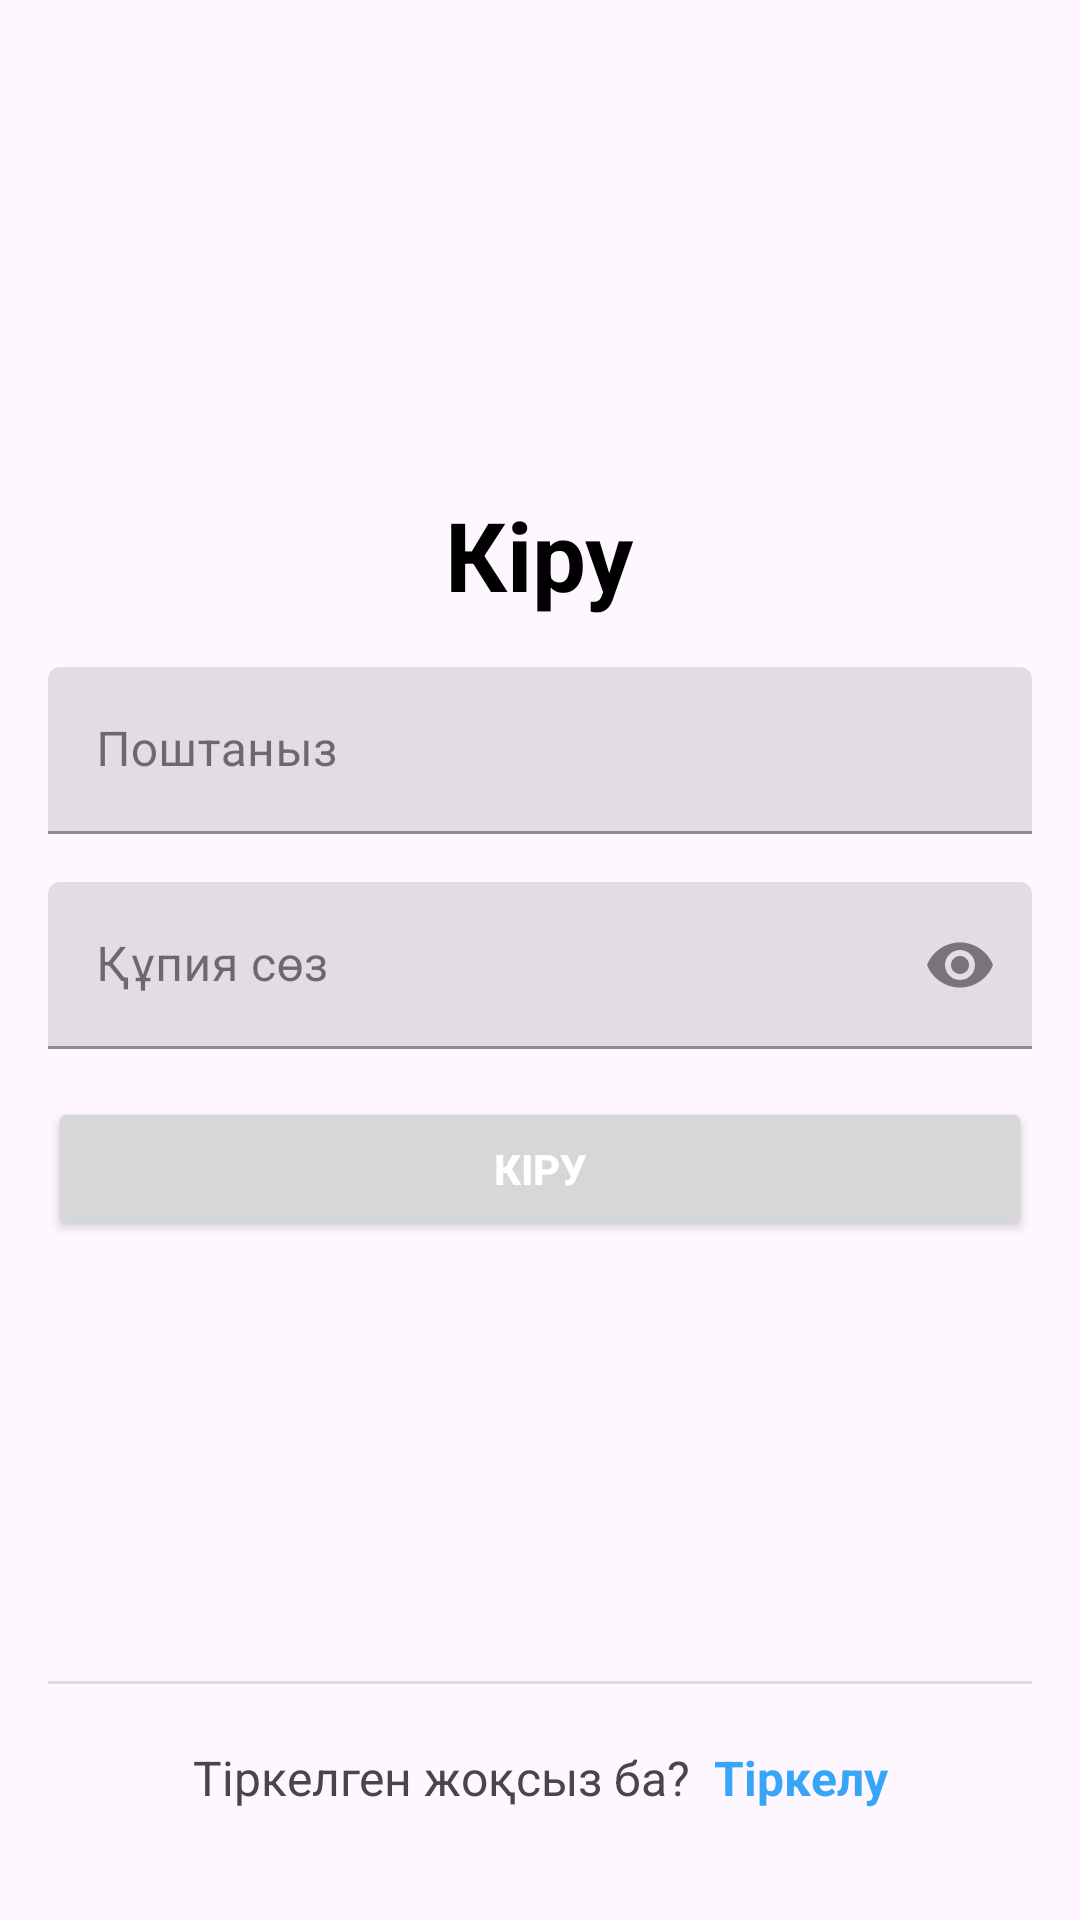

This screen was rendered from an Android layout file. Write that file and the resources it references.
<!-- AndroidManifest.xml: application theme Theme.Tanu -->
<!-- res/layout/fragment_login.xml -->
<?xml version="1.0" encoding="utf-8"?>
<layout xmlns:android="http://schemas.android.com/apk/res/android"
    xmlns:app="http://schemas.android.com/apk/res-auto"
    xmlns:tools="http://schemas.android.com/tools">

    <data>

    </data>

    <androidx.constraintlayout.widget.ConstraintLayout
        android:layout_width="match_parent"
        android:layout_height="match_parent"
        android:padding="16dp">

        <LinearLayout
            android:id="@+id/linearLayout"
            android:layout_width="match_parent"
            android:layout_height="wrap_content"
            android:orientation="vertical"
            android:gravity="center"
            app:layout_constraintBottom_toBottomOf="@id/divider"
            app:layout_constraintEnd_toEndOf="parent"
            app:layout_constraintStart_toStartOf="parent"
            app:layout_constraintTop_toTopOf="parent">

            <TextView
                android:layout_width="wrap_content"
                android:layout_height="wrap_content"
                android:text="Кіру"
                android:textSize="32dp"
                android:textStyle="bold"
                android:textColor="@color/black" />




            <com.google.android.material.textfield.TextInputLayout
                android:id="@+id/emailTextInputLayout"
                style="@style/Widget.MaterialComponents.TextInputLayout.FilledBox"
                android:layout_width="match_parent"
                android:layout_height="wrap_content"
                android:layout_marginTop="16dp">

                <com.google.android.material.textfield.TextInputEditText
                    android:id="@+id/emailEditText"
                    android:layout_width="match_parent"
                    android:layout_height="wrap_content"
                    android:hint="Поштаныз"
                    android:inputType="textEmailAddress"/>
            </com.google.android.material.textfield.TextInputLayout>

            <com.google.android.material.textfield.TextInputLayout
                android:id="@+id/passwordTextInputLayout"
                style="@style/Widget.MaterialComponents.TextInputLayout.FilledBox"
                android:layout_width="match_parent"
                android:layout_height="wrap_content"
                android:layout_marginTop="16dp"
                app:endIconMode="password_toggle">

                <com.google.android.material.textfield.TextInputEditText
                    android:id="@+id/passwordEditText"
                    android:layout_width="match_parent"
                    android:layout_height="wrap_content"
                    android:hint="Құпия сөз"
                    android:inputType="textPassword"/>
            </com.google.android.material.textfield.TextInputLayout>

            <Button
                android:id="@+id/signIn"
                android:layout_width="match_parent"
                android:layout_height="wrap_content"
                android:layout_gravity="center"
                android:layout_marginTop="16dp"
                android:text="Кіру"
                android:textStyle="bold"
                android:textColor="@color/white" />
        </LinearLayout>

        <View
            android:id="@+id/divider"
            android:layout_width="match_parent"
            android:layout_height="1dp"
            android:background="?android:attr/listDivider"
            app:layout_constraintBottom_toBottomOf="parent"
            app:layout_constraintEnd_toEndOf="parent"
            app:layout_constraintStart_toStartOf="parent"
            app:layout_constraintTop_toBottomOf="@id/linearLayout"
            app:layout_constraintVertical_bias="0.7" />

        <LinearLayout
            android:layout_width="wrap_content"
            android:layout_height="wrap_content"
            android:orientation="horizontal"
            app:layout_constraintBottom_toBottomOf="parent"
            app:layout_constraintEnd_toEndOf="parent"
            app:layout_constraintStart_toStartOf="parent"
            app:layout_constraintTop_toBottomOf="@id/divider">

            <TextView
                android:layout_width="wrap_content"
                android:layout_height="wrap_content"
                android:text="Тіркелген жоқсыз ба?"
                android:textSize="16dp" />

            <TextView
                android:layout_width="wrap_content"
                android:layout_height="wrap_content"
                android:text="Тіркелу"
                android:id="@+id/register"
                android:textSize="16dp"
                android:textColor="#37A6F6"
                android:textStyle="bold"
                android:layout_marginLeft="8dp" />
        </LinearLayout>


    </androidx.constraintlayout.widget.ConstraintLayout>
</layout>
<!-- resources referenced by this layout -->
<resources>
  <color name="black">#FF000000</color>
  <color name="white">#FFFFFFFF</color>
  <style name="Theme.Tanu" parent="Theme.MaterialComponents.DayNight.NoActionBar">
          
          <item name="colorPrimary">#2196F3</item>
          <item name="colorPrimaryVariant">@color/blue</item>
          <item name="colorOnPrimary">@color/white</item>
          
          <item name="colorSecondary">#03A9F4</item>
          <item name="colorSecondaryVariant">#5364C1</item>
          <item name="colorOnSecondary">@color/black</item>
          
          <item name="android:statusBarColor">?attr/colorPrimaryVariant</item>
          
      </style>
  <color name="blue">#2196F3</color>
</resources>
